Image classification data set "MasterDataset" (shihabpk99/AI-Powered-Crop-Disease-Detection-System on GitHub). Class labels (14): potato bacterial disease, potato fungal disease, potato healthy, potato late blight, rice blast, rice brown spot, rice healthy, rice sheath blight, rice tungro virus, wheat black point, wheat blast, wheat fusarium foot rot, wheat healthy, wheat leaf blight.

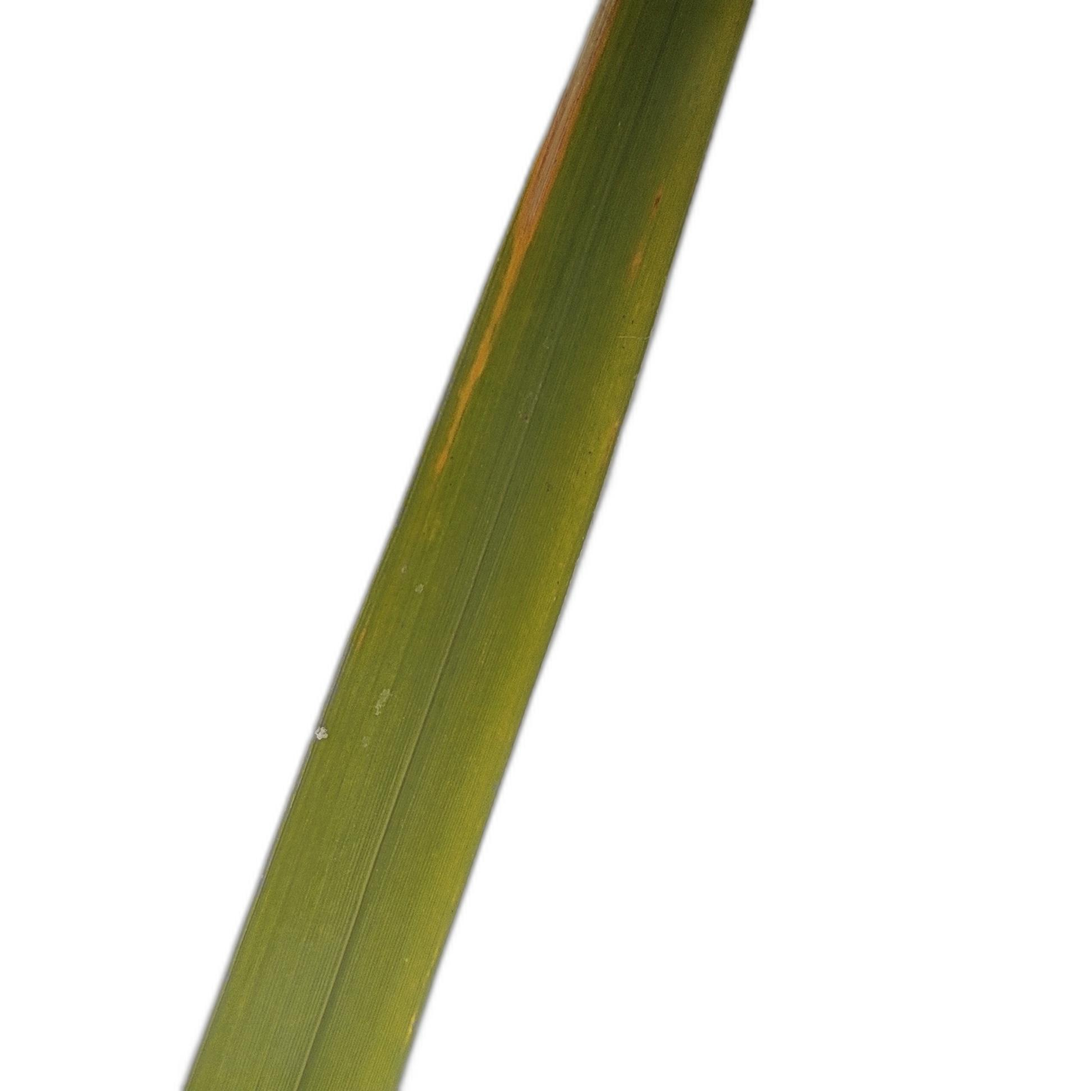
Label: rice tungro virus

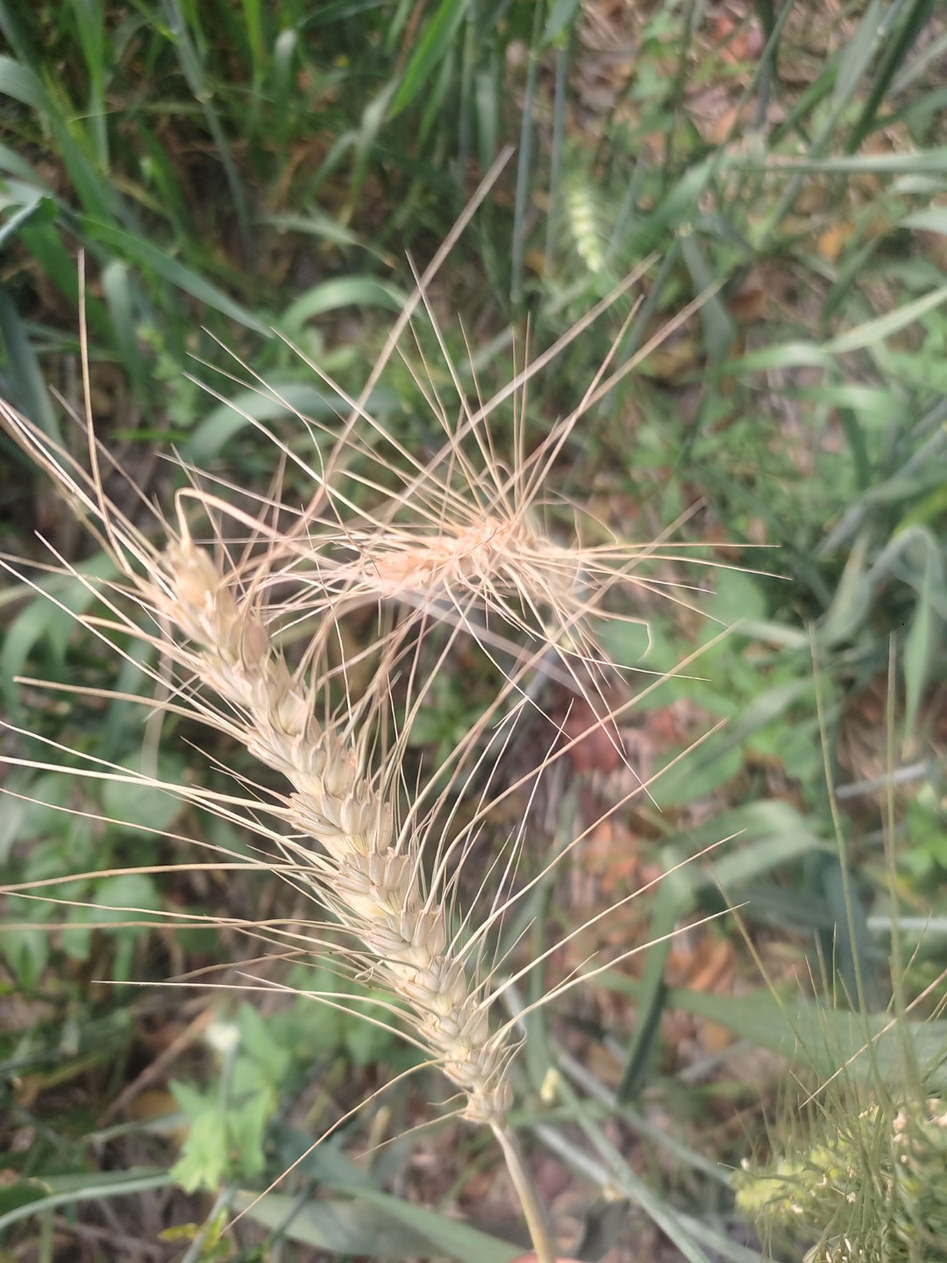
Label: wheat blast

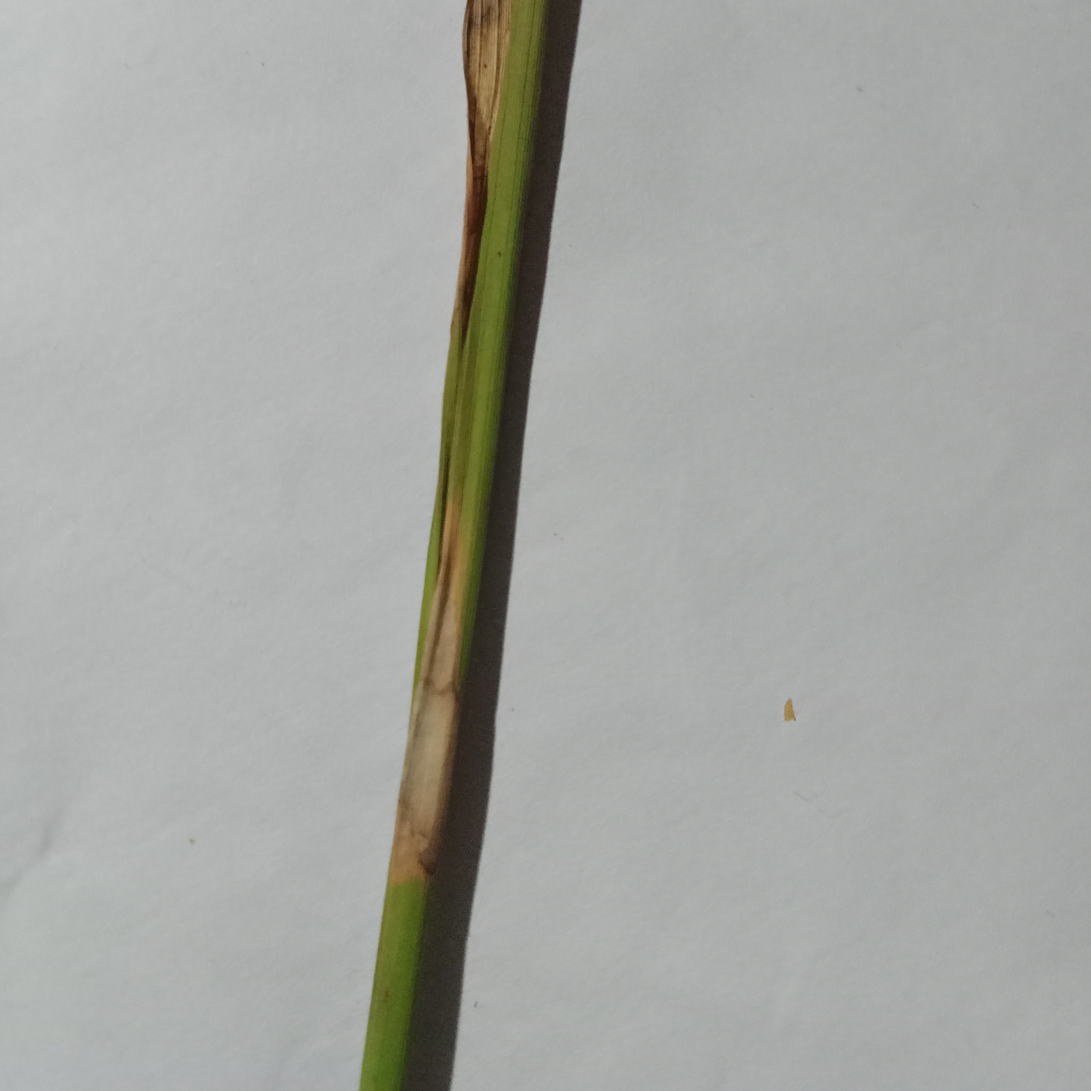
Label: rice blast

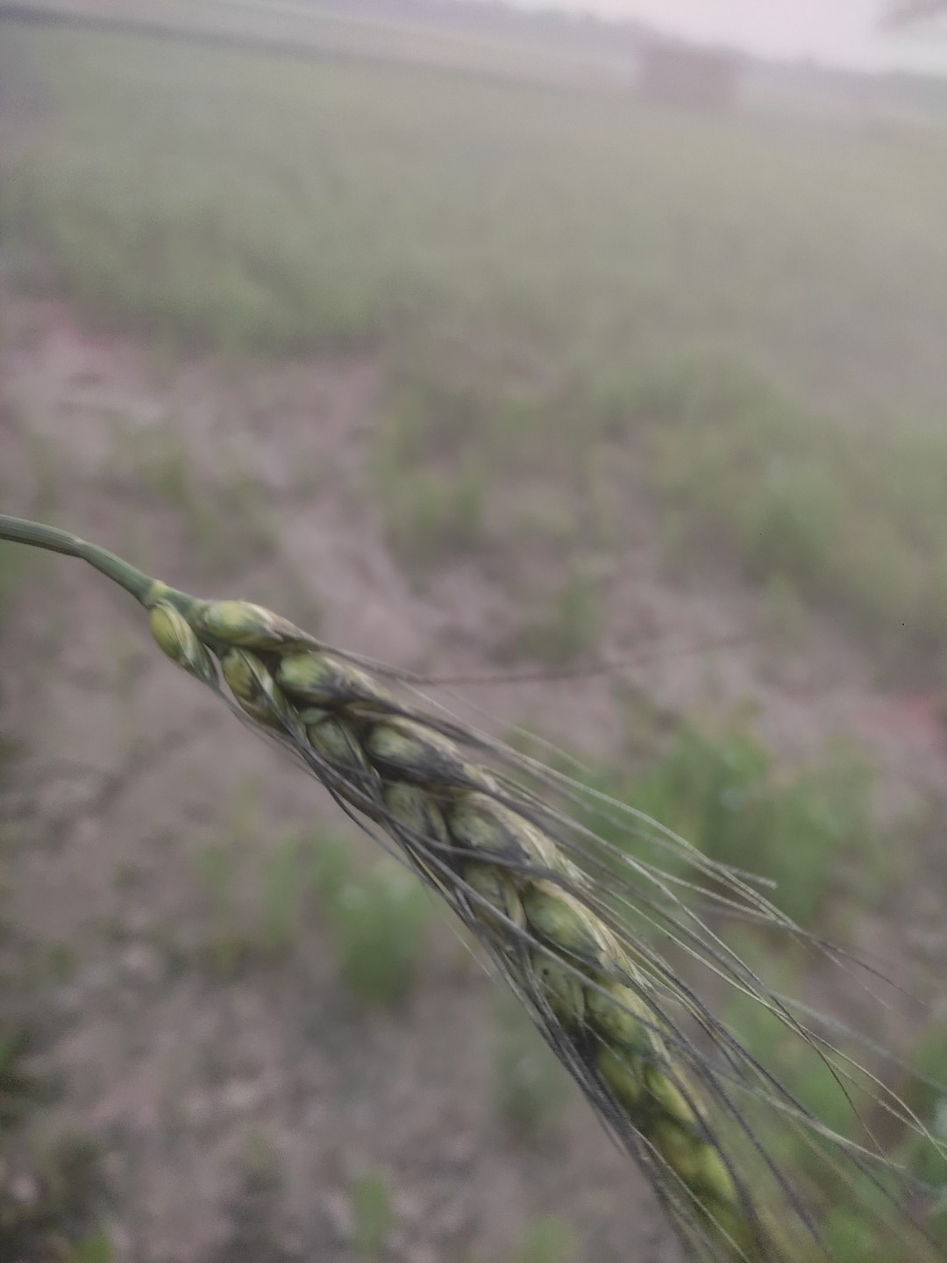
Label: wheat black point

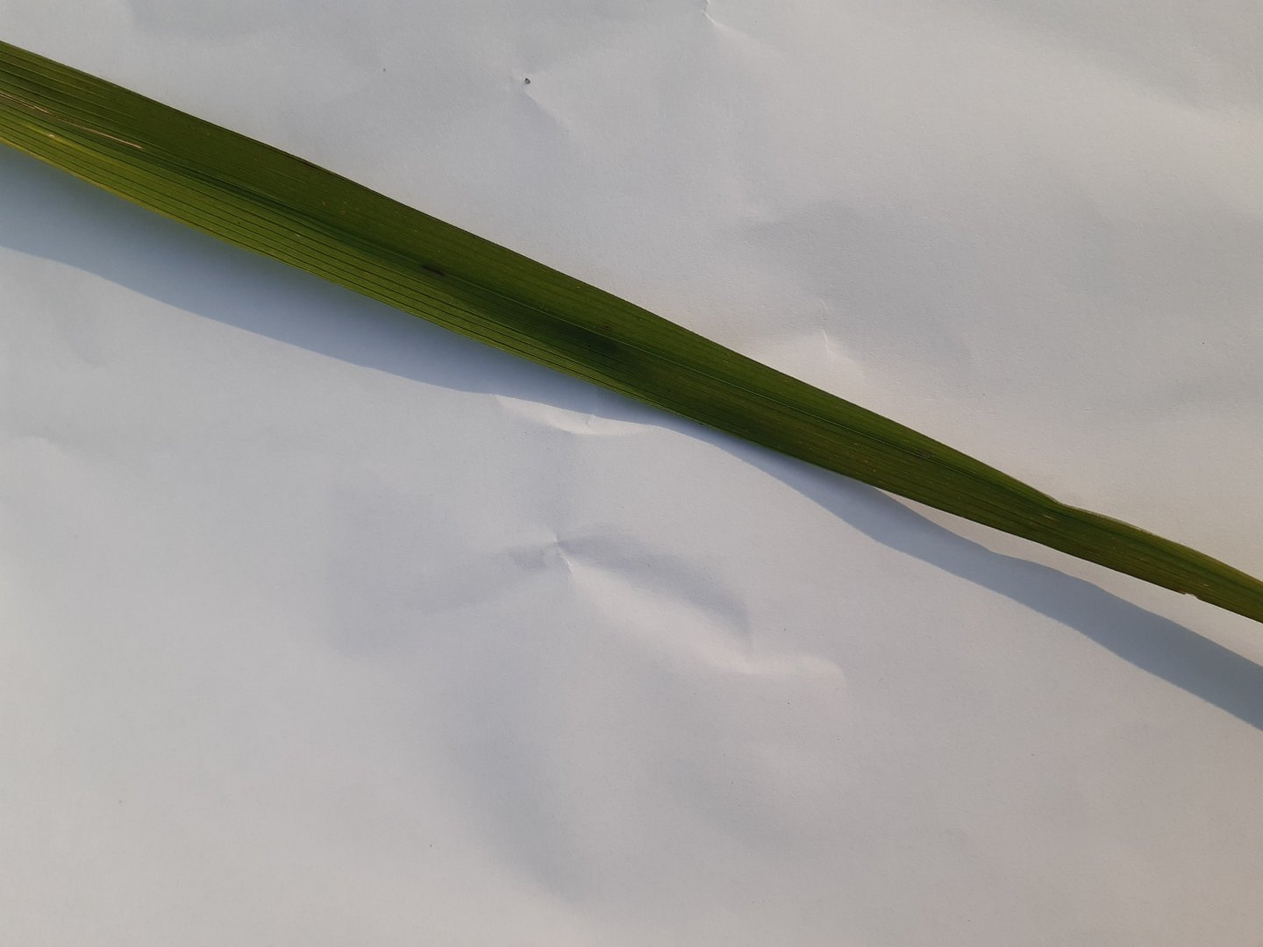
Label: rice healthy

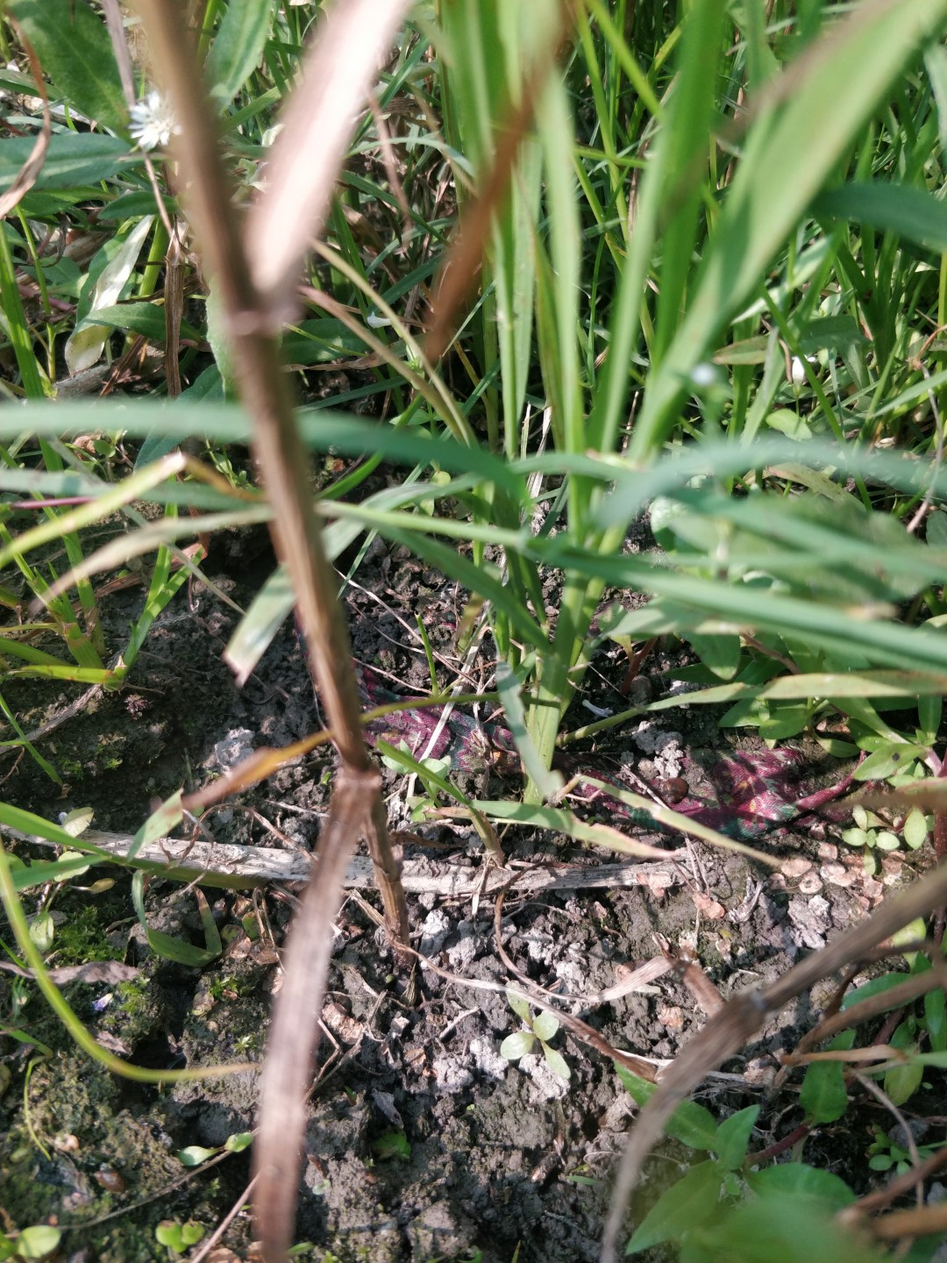
Label: wheat fusarium foot rot
